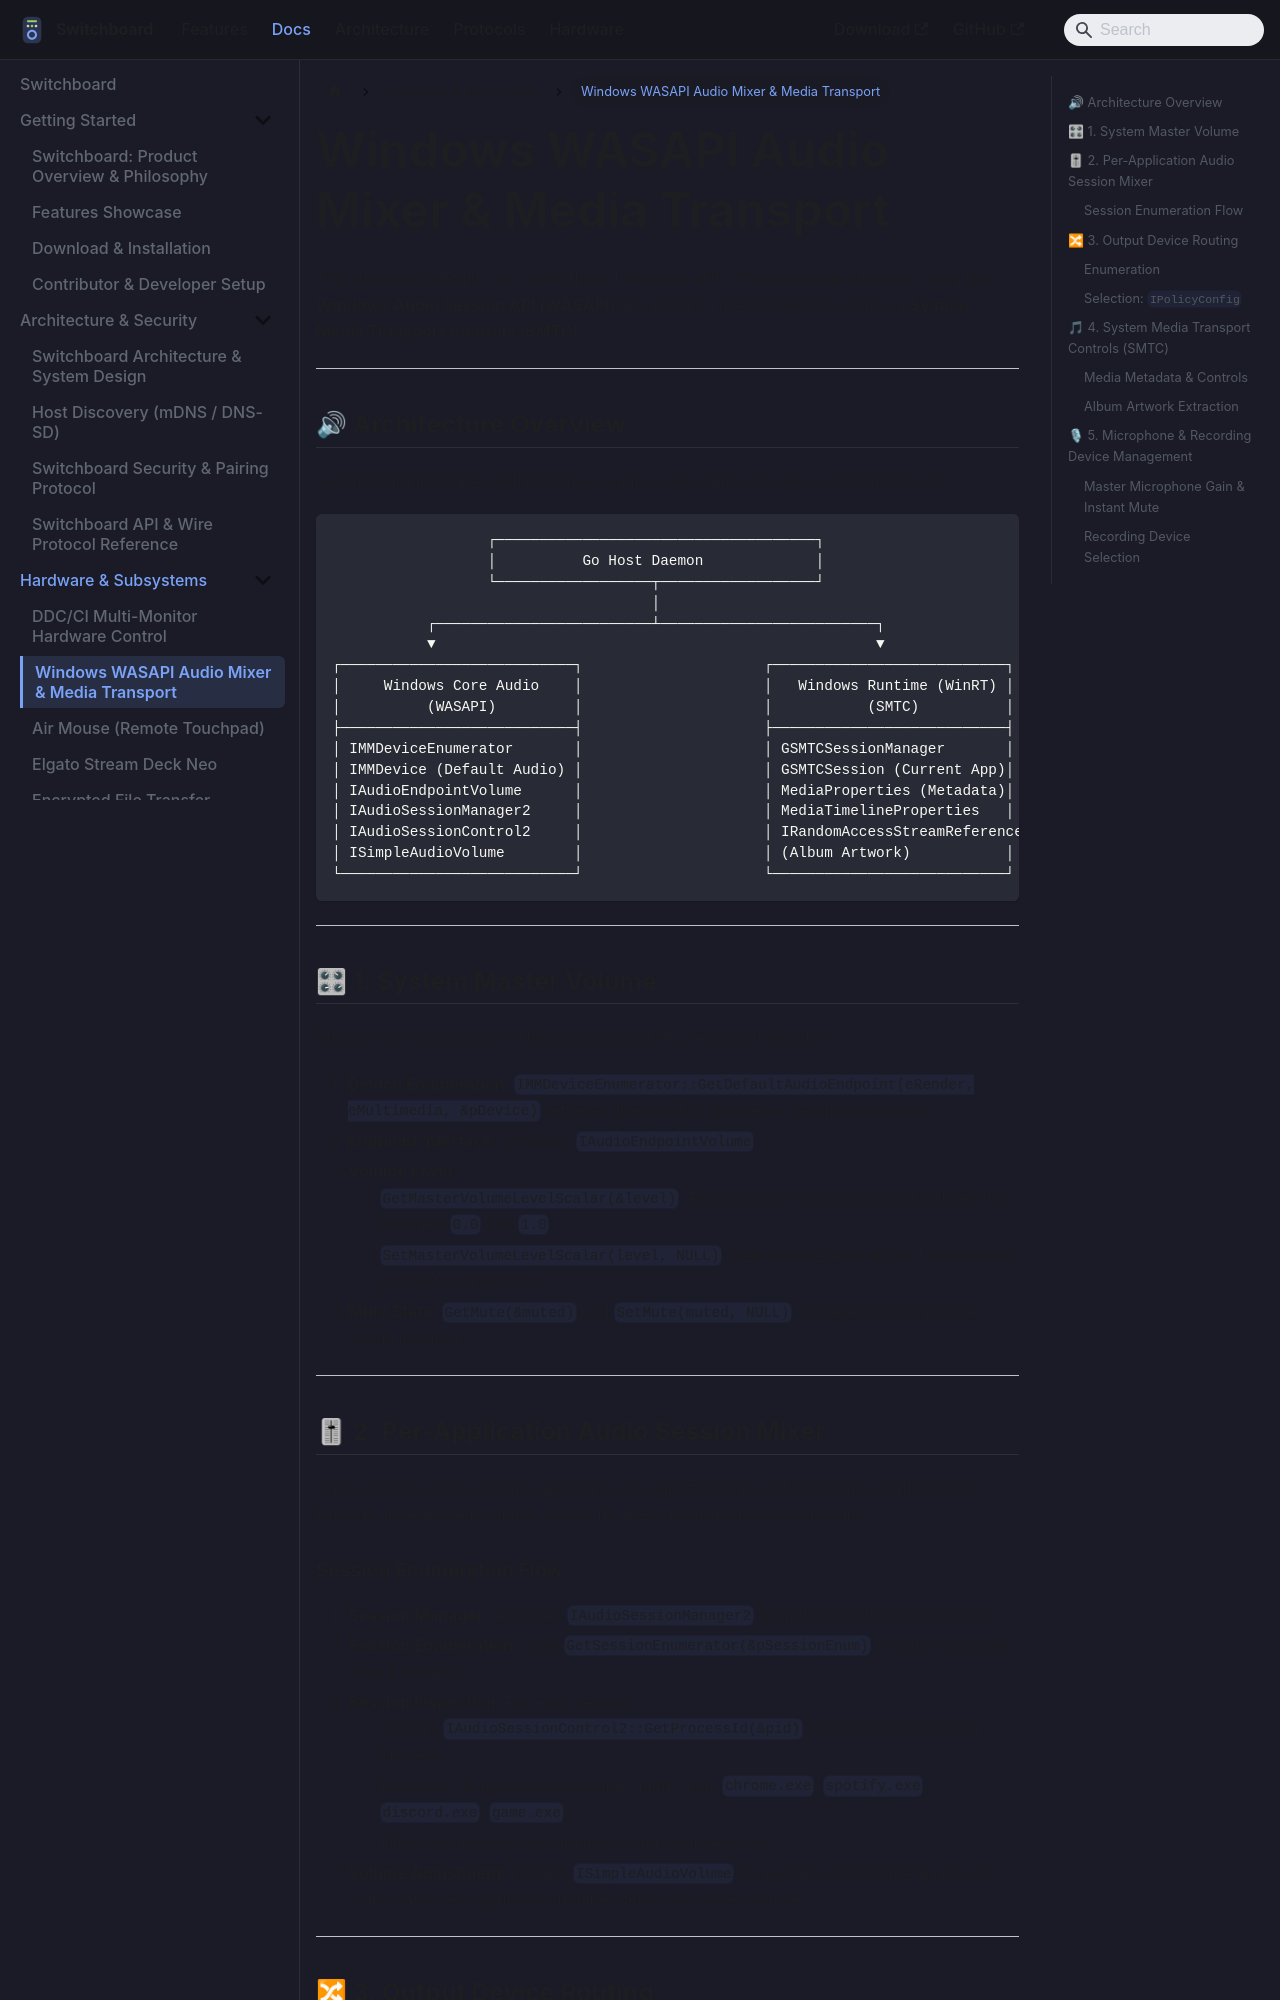

repository: aiyu-ayaan/Switchboard · page: audio-mixer/index.html · generator: docusaurus

# Windows WASAPI Audio Mixer & Media Transport

This document details how Switchboard interacts with Windows audio sessions using the **Windows Audio Session API (WASAPI)** and extracts media playback state via **System Media Transport Controls (SMTC)**.

---

## 🔊 Architecture Overview

Switchboard interfaces with Windows audio subsystems via native COM interfaces:

```
                  ┌─────────────────────────────────────┐
                  │          Go Host Daemon             │
                  └──────────────────┬──────────────────┘
                                     │
           ┌─────────────────────────┴─────────────────────────┐
           ▼                                                   ▼
┌───────────────────────────┐                     ┌───────────────────────────┐
│     Windows Core Audio    │                     │   Windows Runtime (WinRT) │
│          (WASAPI)         │                     │           (SMTC)          │
├───────────────────────────┤                     ├───────────────────────────┤
│ IMMDeviceEnumerator       │                     │ GSMTCSessionManager       │
│ IMMDevice (Default Audio) │                     │ GSMTCSession (Current App)│
│ IAudioEndpointVolume      │                     │ MediaProperties (Metadata)│
│ IAudioSessionManager2     │                     │ MediaTimelineProperties   │
│ IAudioSessionControl2     │                     │ IRandomAccessStreamReference│
│ ISimpleAudioVolume        │                     │ (Album Artwork)           │
└───────────────────────────┘                     └───────────────────────────┘
```

---

## 🎛 1. System Master Volume

Master volume controls the hardware audio DAC / endpoint directly:
1. **Device Enumeration**: `IMMDeviceEnumerator::GetDefaultAudioEndpoint(eRender, eMultimedia, &pDevice)` retrieves the primary speaker or headphone output.
2. **Endpoint Interface**: Activates `IAudioEndpointVolume`.
3. **Volume Level**:
   - `GetMasterVolumeLevelScalar(&level)`: Reads current volume as a normalized float between `0.0` and `1.0`.
   - `SetMasterVolumeLevelScalar(level, NULL)`: Sets volume level without introducing perceptual distortion.
4. **Mute State**: `GetMute(&muted)` and `SetMute(muted, NULL)` manage hardware mute status instantly.

---

## 🎚 2. Per-Application Audio Session Mixer

Unlike simple remote volume apps that only adjust master system volume, Switchboard exposes independent volume sliders for every program producing sound.
